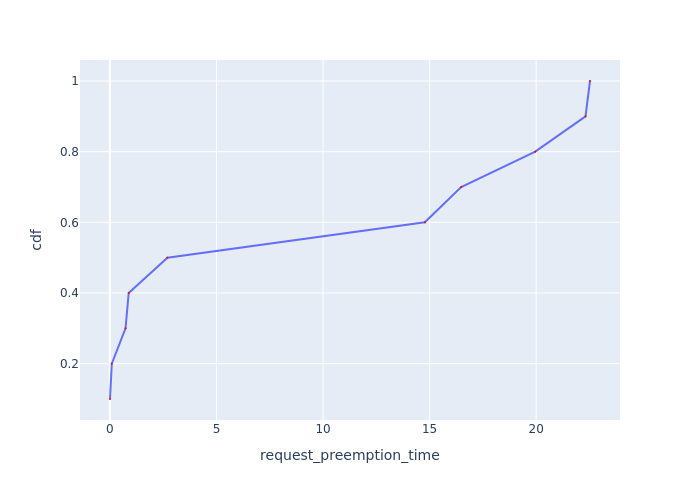

The file beside this chart, header and first rows:
Request Id, request_preemption_time, cdf
0_8, 0.005181, 0.1
0_6, 0.08945, 0.2
0_4, 0.7343, 0.3
0_5, 0.8828, 0.4
0_10, 2.698, 0.5
0_7, 14.78, 0.6
0_9, 16.48, 0.7
0_2, 19.96, 0.8
0_1, 22.32, 0.9
0_3, 22.53, 1.0
